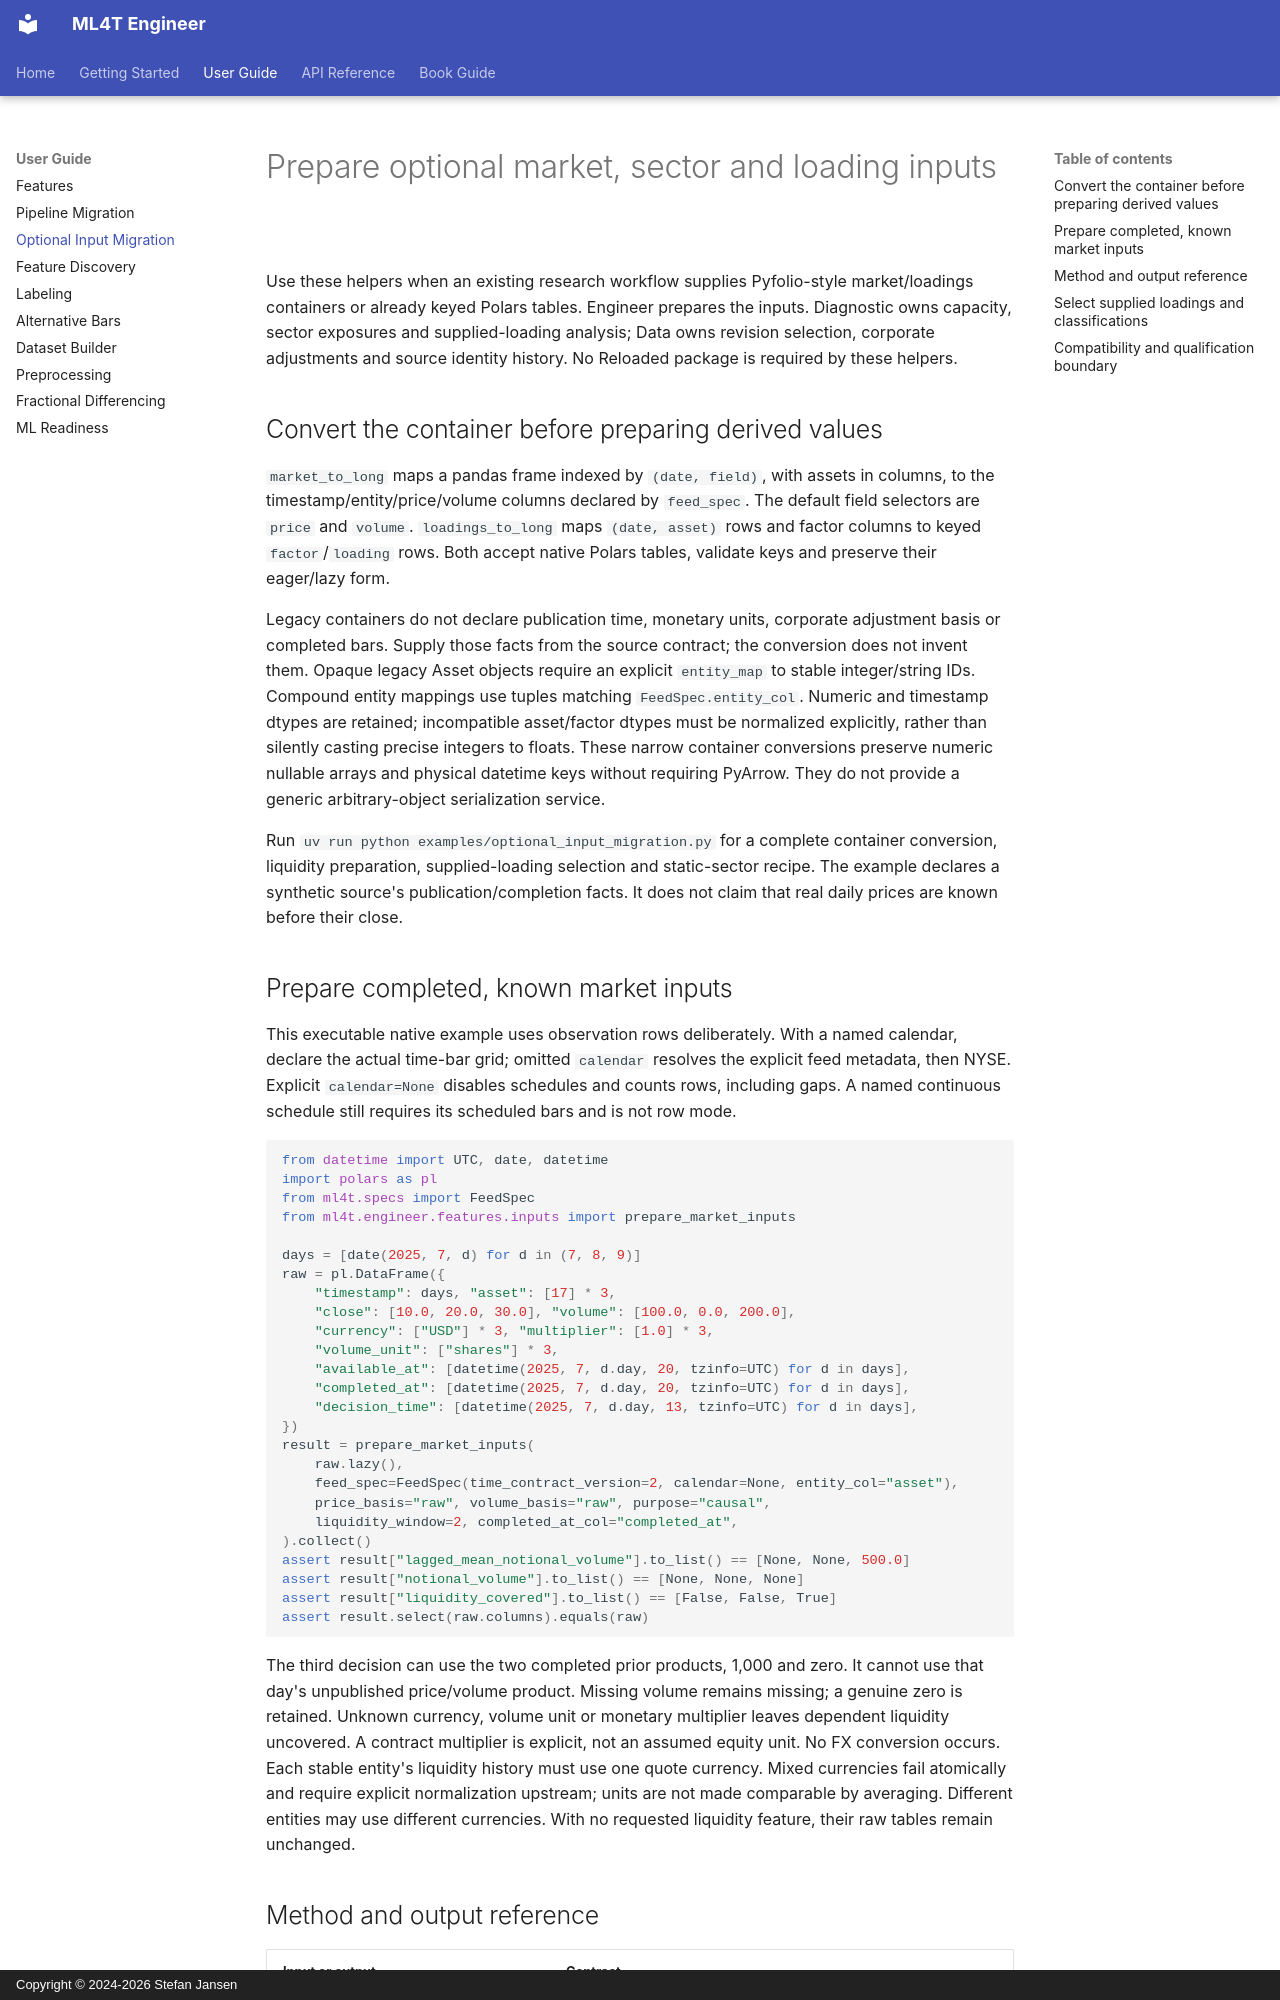

repository: ml4t/engineer · page: user-guide/optional-input-migration/index.html · generator: mkdocs · copyright: Copyright © 2024-2026 Stefan Jansen

# Prepare optional market, sector and loading inputs

Use these helpers when an existing research workflow supplies Pyfolio-style
market/loadings containers or already keyed Polars tables. Engineer prepares the
inputs. Diagnostic owns capacity, sector exposures and supplied-loading analysis;
Data owns revision selection, corporate adjustments and source identity history.
No Reloaded package is required by these helpers.

## Convert the container before preparing derived values

`market_to_long` maps a pandas frame indexed by `(date, field)`, with assets in
columns, to the timestamp/entity/price/volume columns declared by `feed_spec`.
The default field selectors are `price` and `volume`. `loadings_to_long` maps
`(date, asset)` rows and factor columns to keyed `factor`/`loading` rows. Both
accept native Polars tables, validate keys and preserve their eager/lazy form.

Legacy containers do not declare publication time, monetary units, corporate
adjustment basis or completed bars. Supply those facts from the source contract;
the conversion does not invent them. Opaque legacy Asset objects require an
explicit `entity_map` to stable integer/string IDs. Compound entity mappings use
tuples matching `FeedSpec.entity_col`. Numeric and timestamp dtypes are retained;
incompatible asset/factor dtypes must be normalized explicitly, rather than
silently casting precise integers to floats. These narrow container conversions
preserve numeric nullable arrays and physical datetime keys without requiring
PyArrow. They do not provide a generic arbitrary-object serialization service.

Run `uv run python examples/optional_input_migration.py` for a complete container
conversion, liquidity preparation, supplied-loading selection and static-sector
recipe. The example declares a synthetic source's publication/completion facts.
It does not claim that real daily prices are known before their close.

## Prepare completed, known market inputs

This executable native example uses observation rows deliberately. With a named
calendar, declare the actual time-bar grid; omitted `calendar` resolves the
explicit feed metadata, then NYSE. Explicit `calendar=None` disables schedules
and counts rows, including gaps. A named continuous schedule still requires its
scheduled bars and is not row mode.

<!-- ml4t-exec -->
```python
from datetime import UTC, date, datetime
import polars as pl
from ml4t.specs import FeedSpec
from ml4t.engineer.features.inputs import prepare_market_inputs

days = [date(2025, 7, d) for d in (7, 8, 9)]
raw = pl.DataFrame({
    "timestamp": days, "asset": [17] * 3,
    "close": [10.0, 20.0, 30.0], "volume": [100.0, 0.0, 200.0],
    "currency": ["USD"] * 3, "multiplier": [1.0] * 3,
    "volume_unit": ["shares"] * 3,
    "available_at": [datetime(2025, 7, d.day, 20, tzinfo=UTC) for d in days],
    "completed_at": [datetime(2025, 7, d.day, 20, tzinfo=UTC) for d in days],
    "decision_time": [datetime(2025, 7, d.day, 13, tzinfo=UTC) for d in days],
})
result = prepare_market_inputs(
    raw.lazy(),
    feed_spec=FeedSpec(time_contract_version=2, calendar=None, entity_col="asset"),
    price_basis="raw", volume_basis="raw", purpose="causal",
    liquidity_window=2, completed_at_col="completed_at",
).collect()
assert result["lagged_mean_notional_volume"].to_list() == [None, None, 500.0]
assert result["notional_volume"].to_list() == [None, None, None]
assert result["liquidity_covered"].to_list() == [False, False, True]
assert result.select(raw.columns).equals(raw)
```

The third decision can use the two completed prior products, 1,000 and zero. It
cannot use that day's unpublished price/volume product. Missing volume remains
missing; a genuine zero is retained. Unknown currency, volume unit or monetary
multiplier leaves dependent liquidity uncovered. A contract multiplier is
explicit, not an assumed equity unit. No FX conversion occurs.
Each stable entity's liquidity history must use one quote currency. Mixed
currencies fail atomically and require explicit normalization upstream; units
are not made comparable by averaging. Different entities may use different
currencies. With no requested liquidity feature, their raw tables remain unchanged.
